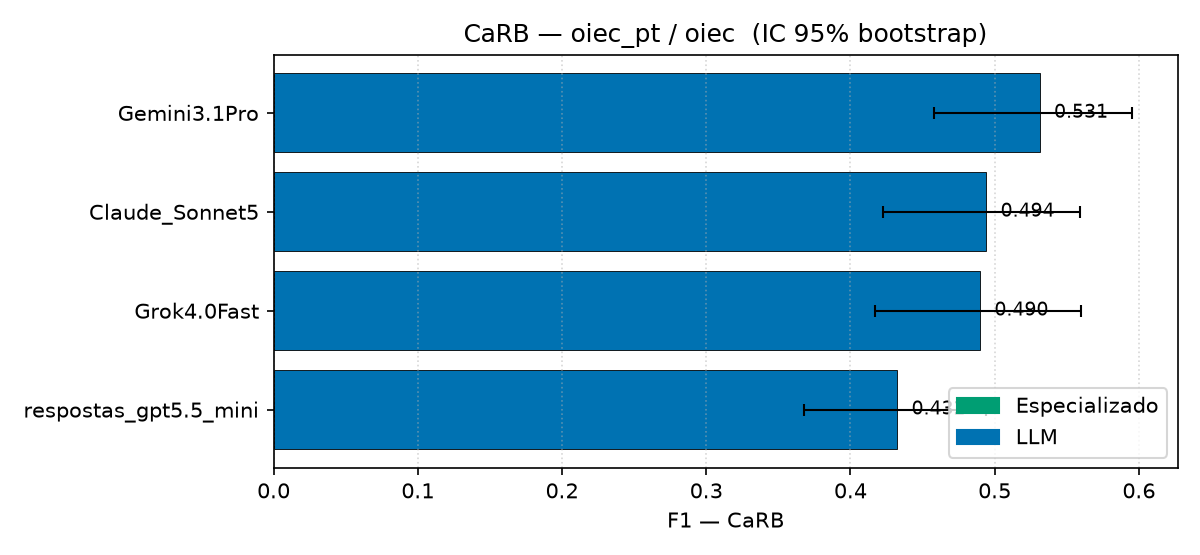

Values plotted in this chart, from the file beside it:
modelo, tipo, precision, recall, f1, ic_lo, ic_hi
Gemini3.1Pro, LLM, 0.4393, 0.6716, 0.5312, 0.4578, 0.5951
Claude_Sonnet5, LLM, 0.3745, 0.7259, 0.4941, 0.4227, 0.5595
Grok4.0Fast, LLM, 0.4133, 0.6010, 0.4898, 0.4173, 0.5596
respostas_gpt5.5_mini, LLM, 0.3162, 0.6831, 0.4323, 0.3677, 0.4942
